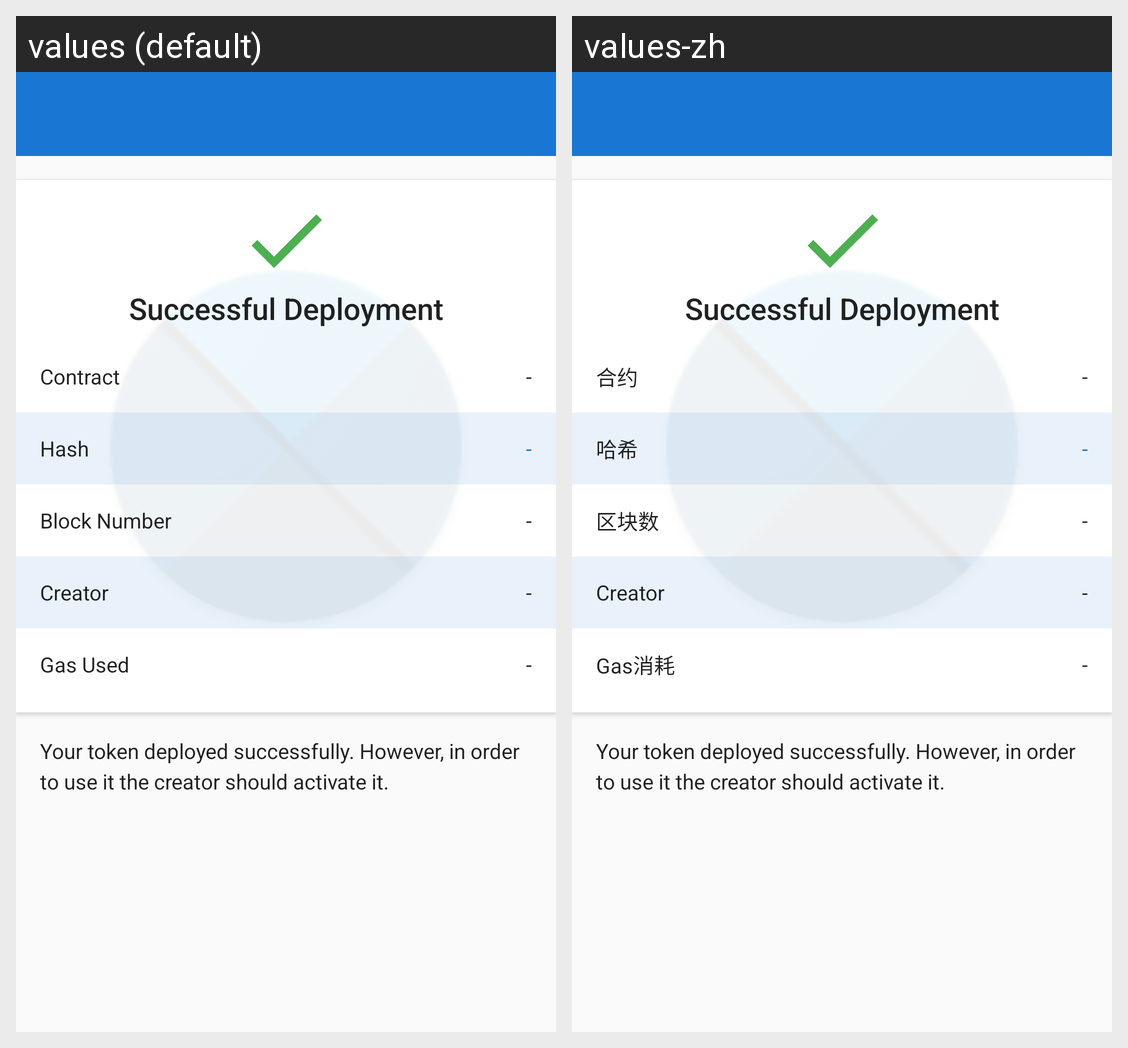

This grid shows one Android layout under two languages. Give, for every string resource on the screen, its name, the default text and each shown locale's text.
Android screen res/layout/activity_token_receipt.xml rendered under 2 locales, left to right: values (default), values-zh. Device: Nexus 5 (rendered at 1080×1920; each locale shown at half size, 540×960, under a caption strip naming it); theme AppTheme.NoActionBar.
Strings drawn on this screen, with the default value and each locale's value (text and hints the layout hard-codes, and strings that could not be matched under every locale, appear in the picture but are not listed):

successful_deployment
  values: Successful Deployment
  values-zh: Successful Deployment

contract
  values: Contract
  values-zh: 合约

hash
  values: Hash
  values-zh: 哈希

block_number
  values: Block Number
  values-zh: 区块数

creator
  values: Creator
  values-zh: Creator

gas_used
  values: Gas Used
  values-zh: Gas消耗

token_deployment_prompt_1
  values: Your token deployed successfully. However, in order to use it the creator should activate it.
  values-zh: Your token deployed successfully. However, in order to use it the creator should activate it.
